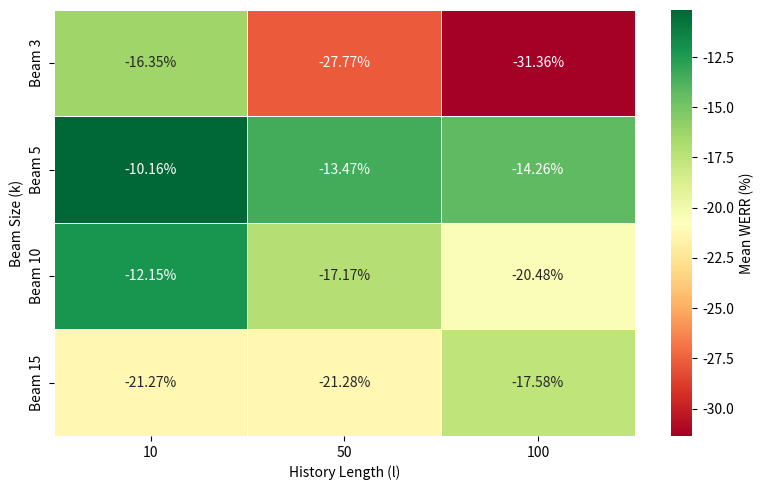

Write the Python code that produced this figure.
import pandas as pd
import matplotlib.pyplot as plt
import seaborn as sns

# Sample data based on WERR Mean values from your table
data = {
    "10": [-1.68, -1.30, -2.69, -7.18],
    "50": [-6.43, -2.17, -5.57, -6.72],
    "100": [-8.81, -4.88, -8.73, -6.11]
}

cerr_data = {
    "10": [-16.35, -10.16, -12.15, -21.27],
    "50": [-27.77, -13.47, -17.17, -21.28],
    "100": [-31.36, -14.26, -20.48, -17.58] 
}
beam_sizes = [3, 5, 10, 15]

df = pd.DataFrame(cerr_data, index=[f"Beam {b}" for b in beam_sizes])
df_clean = df.astype(float)

plt.figure(figsize=(8, 5))
sns.heatmap(df_clean, annot=True, fmt=".2f", cmap="RdYlGn", linewidths=0.5, cbar_kws={'label': 'Mean WERR (%)'})
plt.title("")
plt.xlabel("History Length (l)")
plt.ylabel("Beam Size (k)")

for text in plt.gca().texts:
    text.set_text(f"{text.get_text()}%")
plt.tight_layout()
plt.show()